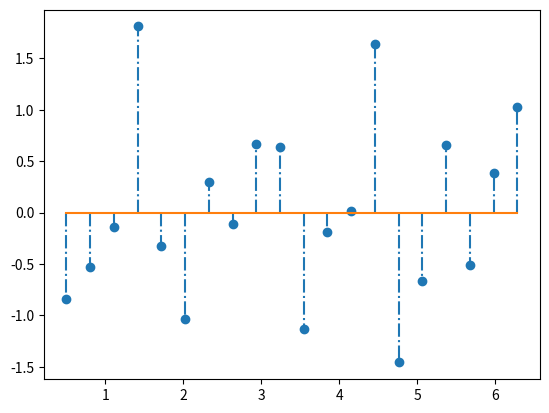

Write the Python code that produced this figure.
import  matplotlib.pyplot as plt
import numpy as np

x = np.linspace(0.5,2*np.pi,20)
y = np.random.randn(20)

'''
函数功能: 绘制离散有序数据，用于绘制棉棒图
调用签名: plt.stem(x,y)
x: 指定棉棒的x轴基线上的位置
y: 绘制棉棒的长度
linefmt: 棉棒的样式
markefmt: 棉棒末端的样式
basefmt: 指定基线的样式
'''
plt.stem(x,y,linefmt="-.",markerfmt="o",basefmt="-")

plt.show()